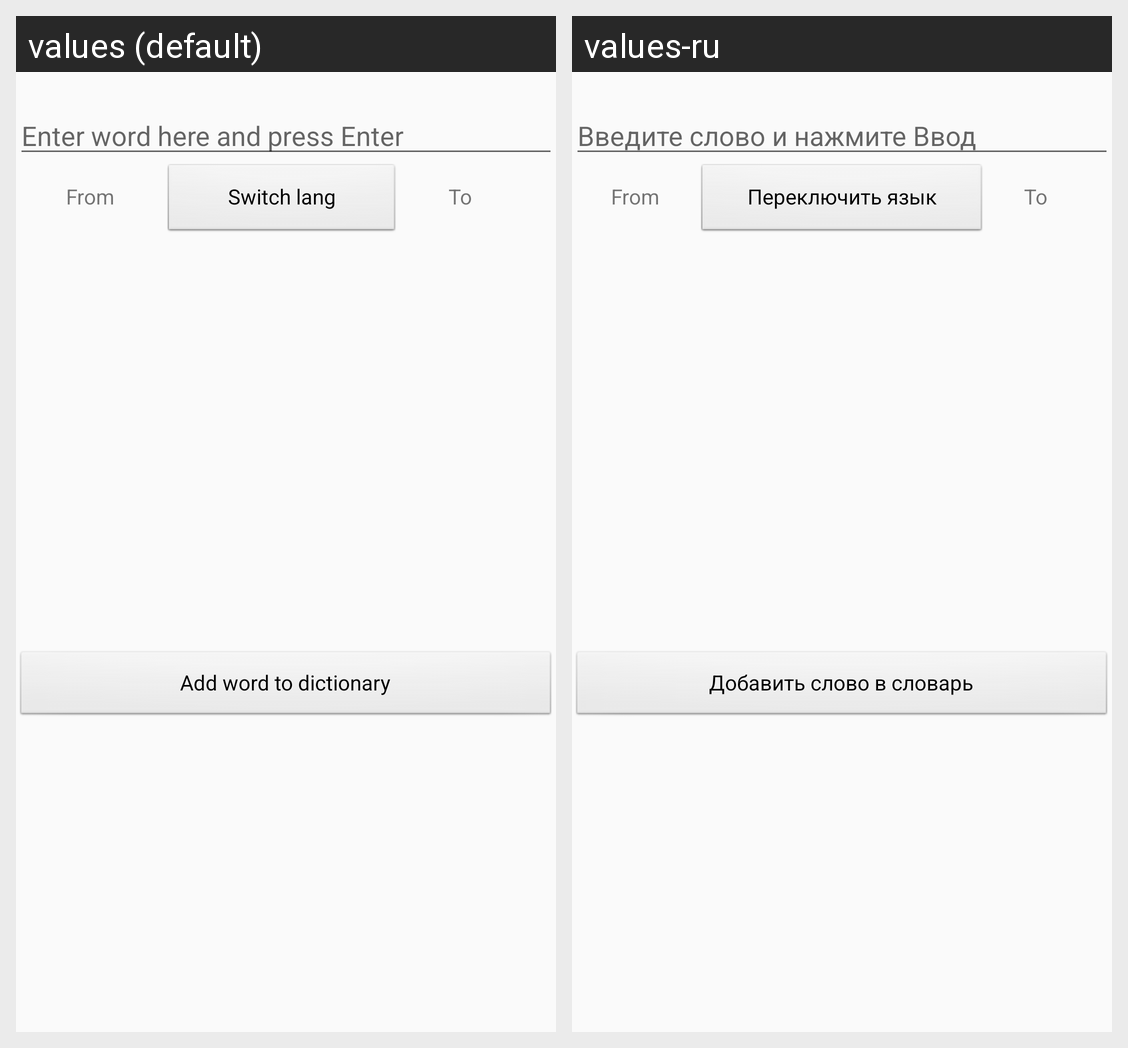

For this localized Android screen grid, give each drawn string resource with its value in every locale shown.
Android screen res/layout/activity_main.xml rendered under 2 locales, left to right: values (default), values-ru. Device: Nexus 5 (rendered at 1080×1920; each locale shown at half size, 540×960, under a caption strip naming it); theme AppTheme.
Strings drawn on this screen, with the default value and each locale's value (text and hints the layout hard-codes, and strings that could not be matched under every locale, appear in the picture but are not listed):

text_field_hint
  values: Enter word here and press Enter
  values-ru: Введите слово и нажмите Ввод

from_lang
  values: From
  values-ru: From

lang_switch
  values: Switch lang
  values-ru: Переключить язык

to_lang
  values: To
  values-ru: To

add_word
  values: Add word to dictionary
  values-ru: Добавить слово в словарь
